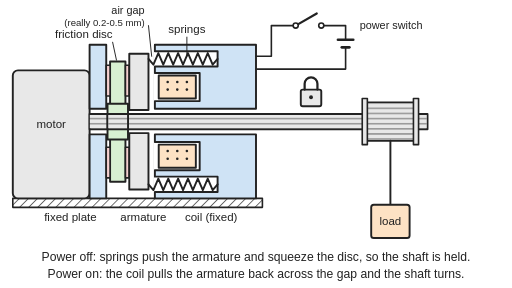
t = 0.00 s
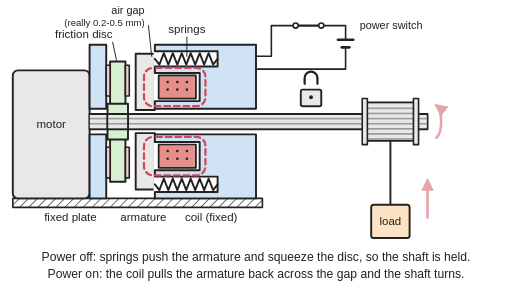
t = 1.00 s
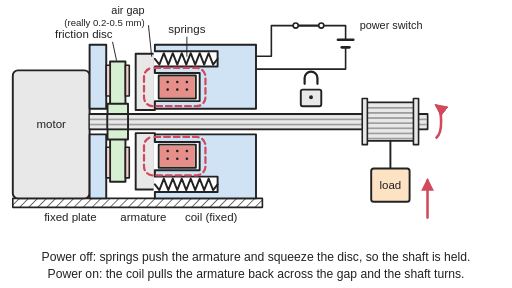
t = 2.15 s
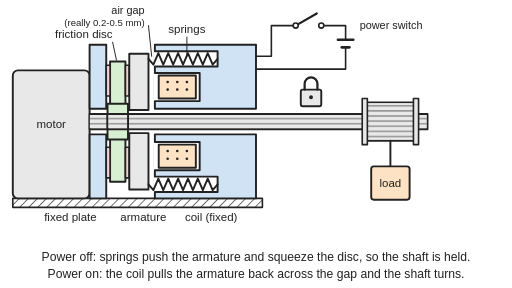
t = 2.97 s
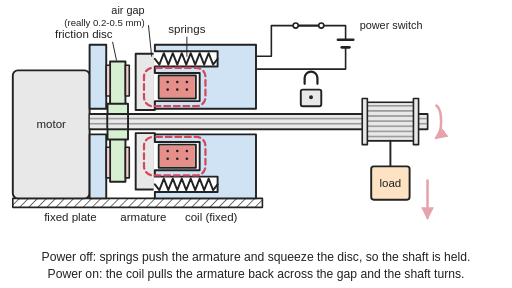
t = 4.00 s
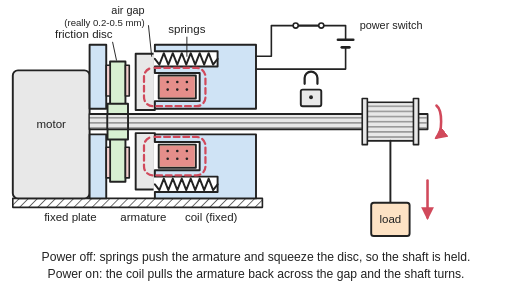
t = 5.15 s

The animated SVG that drew these frames (rendered in a browser with its animation timeline set to each time). Animation: 18 SMIL elements (animate=11,animateTransform=7); one cycle of 6.00 s, repeats indefinitely.

<svg xmlns="http://www.w3.org/2000/svg" viewBox="0 0 800 450" width="800" height="450" role="img">
<title>Side cut-away of a spring-applied electromagnetic brake on a motor shaft lifting a load: with the power off, springs in the fixed coil housing push the steel armature plate against the friction disc, squeezing it against the fixed plate, so the shaft and the hanging load are held. Animated: the switch closes, the coil lights up and pulls the armature back across the small air gap, squashing the springs; the disc is freed and the motor winds the load up. The power is cut, the springs clamp the disc at once and the load stays put; then the brake is released again to lower it.</title>
<rect width="800" height="450" fill="#ffffff"/>
<defs>
<marker id="ah" viewBox="0 0 10 10" refX="8" refY="5" markerWidth="5" markerHeight="5" orient="auto-start-reverse"><path d="M0,0 L10,5 L0,10 z" fill="#d1495b"/></marker>
<pattern id="hatch" width="10" height="10" patternUnits="userSpaceOnUse" patternTransform="rotate(45)"><rect width="10" height="10" fill="#ffffff"/><line x1="0" y1="0" x2="0" y2="10" stroke="#222" stroke-width="2"/></pattern>
<pattern id="stripe" width="40" height="8" patternUnits="userSpaceOnUse"><rect width="40" height="8" fill="#e8e8e8"/><rect width="40" height="2.5" fill="#999999"/></pattern>
<clipPath id="csh"><rect x="140" y="179.5" width="526.5" height="21"/></clipPath>
<clipPath id="cdr"><rect x="571.5" y="161.5" width="77" height="57"/></clipPath>
</defs>
<g stroke-linejoin="round" stroke-linecap="round">
<rect x="20" y="310" width="390" height="14" fill="url(#hatch)" stroke="#222" stroke-width="2.5"/>
<rect x="20" y="110" width="120" height="200" rx="8" fill="#e8e8e8" stroke="#222" stroke-width="3"/>
<rect x="140" y="178" width="528" height="24" fill="#e8e8e8" stroke="#222" stroke-width="3"/>
<g clip-path="url(#csh)"><rect x="140" y="170" width="540" height="64" fill="url(#stripe)"><animateTransform attributeName="transform" type="translate" values="0 0;0 0;0 -24;0 -24;0 0;0 0" keyTimes="0;0.1667;0.4333;0.6667;0.9333;1" keySplines="0 0 1 1;0.4 0 0.2 1;0 0 1 1;0.4 0 0.2 1;0 0 1 1" calcMode="spline" dur="6s" repeatCount="indefinite"/></rect></g>
<rect x="140" y="70" width="26" height="100" fill="#cfe3f5" stroke="#222" stroke-width="3"/>
<rect x="140" y="210" width="26" height="100" fill="#cfe3f5" stroke="#222" stroke-width="3"/>
<rect x="172" y="96" width="24" height="188" fill="#d8f0d2" stroke="#222" stroke-width="3"/>
<rect x="168" y="162" width="32" height="56" fill="#d8f0d2" stroke="#222" stroke-width="3"/>
<rect x="168" y="178" width="32" height="24" fill="#e8e8e8" stroke="#222" stroke-width="3"/>
<g clip-path="url(#csh)"><rect x="169.5" y="170" width="29" height="64" fill="url(#stripe)"><animateTransform attributeName="transform" type="translate" values="0 0;0 0;0 -24;0 -24;0 0;0 0" keyTimes="0;0.1667;0.4333;0.6667;0.9333;1" keySplines="0 0 1 1;0.4 0 0.2 1;0 0 1 1;0.4 0 0.2 1;0 0 1 1" calcMode="spline" dur="6s" repeatCount="indefinite"/></rect></g>
<rect x="166" y="102" width="6" height="48" fill="#f5d0d0" stroke="#222" stroke-width="2.5"/>
<rect x="166" y="230" width="6" height="48" fill="#f5d0d0" stroke="#222" stroke-width="2.5"/>
<rect x="196" y="102" width="6" height="48" fill="#f5d0d0" stroke="#222" stroke-width="2.5"/>
<rect x="196" y="230" width="6" height="48" fill="#f5d0d0" stroke="#222" stroke-width="2.5"/>
<g>
<animateTransform attributeName="transform" type="translate" values="0 0;0 0;10 0;10 0;0 0;0 0;10 0;10 0;0 0;0 0" keyTimes="0;0.1333;0.15;0.45;0.4633;0.6333;0.65;0.95;0.9633;1" calcMode="spline" keySplines="0 0 1 1;0.5 0 1 1;0 0 1 1;0.5 0 1 1;0 0 1 1;0.5 0 1 1;0 0 1 1;0.5 0 1 1;0 0 1 1" dur="6s" repeatCount="indefinite"/>
<rect x="202" y="84" width="30" height="88" fill="#e8e8e8" stroke="#222" stroke-width="3"/>
<rect x="202" y="208" width="30" height="88" fill="#e8e8e8" stroke="#222" stroke-width="3"/>
</g>
<rect x="242" y="70" width="158" height="100" fill="#cfe3f5" stroke="#222" stroke-width="3"/>
<rect x="242" y="210" width="158" height="100" fill="#cfe3f5" stroke="#222" stroke-width="3"/>
<rect x="240" y="80" width="100" height="24" fill="#ffffff"/><path d="M242,80 H340 V104 H242" fill="none" stroke="#222" stroke-width="3"/>
<rect x="240" y="276" width="100" height="24" fill="#ffffff"/><path d="M242,276 H340 V300 H242" fill="none" stroke="#222" stroke-width="3"/>
<rect x="240" y="114" width="72" height="44" fill="#ffffff"/><path d="M242,114 H312 V158 H242" fill="none" stroke="#222" stroke-width="3"/>
<rect x="248" y="118" width="58" height="36" fill="#fde2c4" stroke="#222" stroke-width="3"/>
<rect x="250" y="120" width="54" height="32" fill="#d1495b" opacity="0"><animate attributeName="opacity" values="0;0;0.55;0.55;0;0;0.55;0.55;0;0" keyTimes="0;0.1317;0.1333;0.4483;0.45;0.6317;0.6333;0.9483;0.95;1" dur="6s" repeatCount="indefinite"/></rect>
<circle cx="262" cy="128" r="2" fill="#222"/><circle cx="277" cy="128" r="2" fill="#222"/><circle cx="292" cy="128" r="2" fill="#222"/>
<circle cx="262" cy="140" r="2" fill="#222"/><circle cx="277" cy="140" r="2" fill="#222"/><circle cx="292" cy="140" r="2" fill="#222"/>
<rect x="240" y="222" width="72" height="44" fill="#ffffff"/><path d="M242,222 H312 V266 H242" fill="none" stroke="#222" stroke-width="3"/>
<rect x="248" y="226" width="58" height="36" fill="#fde2c4" stroke="#222" stroke-width="3"/>
<rect x="250" y="228" width="54" height="32" fill="#d1495b" opacity="0"><animate attributeName="opacity" values="0;0;0.55;0.55;0;0;0.55;0.55;0;0" keyTimes="0;0.1317;0.1333;0.4483;0.45;0.6317;0.6333;0.9483;0.95;1" dur="6s" repeatCount="indefinite"/></rect>
<circle cx="262" cy="236" r="2" fill="#222"/><circle cx="277" cy="236" r="2" fill="#222"/><circle cx="292" cy="236" r="2" fill="#222"/>
<circle cx="262" cy="248" r="2" fill="#222"/><circle cx="277" cy="248" r="2" fill="#222"/><circle cx="292" cy="248" r="2" fill="#222"/>
<polyline points="232,92 239.7,101 247.4,83 255.1,101 262.9,83 270.6,101 278.3,83 286,101 293.7,83 301.4,101 309.1,83 316.9,101 324.6,83 332.3,101 340,92" fill="none" stroke="#222" stroke-width="3"><animate attributeName="points" values="232,92 239.7,101 247.4,83 255.1,101 262.9,83 270.6,101 278.3,83 286,101 293.7,83 301.4,101 309.1,83 316.9,101 324.6,83 332.3,101 340,92;232,92 239.7,101 247.4,83 255.1,101 262.9,83 270.6,101 278.3,83 286,101 293.7,83 301.4,101 309.1,83 316.9,101 324.6,83 332.3,101 340,92;242,92 249,101 256,83 263,101 270,83 277,101 284,83 291,101 298,83 305,101 312,83 319,101 326,83 333,101 340,92;242,92 249,101 256,83 263,101 270,83 277,101 284,83 291,101 298,83 305,101 312,83 319,101 326,83 333,101 340,92;232,92 239.7,101 247.4,83 255.1,101 262.9,83 270.6,101 278.3,83 286,101 293.7,83 301.4,101 309.1,83 316.9,101 324.6,83 332.3,101 340,92;232,92 239.7,101 247.4,83 255.1,101 262.9,83 270.6,101 278.3,83 286,101 293.7,83 301.4,101 309.1,83 316.9,101 324.6,83 332.3,101 340,92;242,92 249,101 256,83 263,101 270,83 277,101 284,83 291,101 298,83 305,101 312,83 319,101 326,83 333,101 340,92;242,92 249,101 256,83 263,101 270,83 277,101 284,83 291,101 298,83 305,101 312,83 319,101 326,83 333,101 340,92;232,92 239.7,101 247.4,83 255.1,101 262.9,83 270.6,101 278.3,83 286,101 293.7,83 301.4,101 309.1,83 316.9,101 324.6,83 332.3,101 340,92;232,92 239.7,101 247.4,83 255.1,101 262.9,83 270.6,101 278.3,83 286,101 293.7,83 301.4,101 309.1,83 316.9,101 324.6,83 332.3,101 340,92" keyTimes="0;0.1333;0.15;0.45;0.4633;0.6333;0.65;0.95;0.9633;1" calcMode="spline" keySplines="0 0 1 1;0.5 0 1 1;0 0 1 1;0.5 0 1 1;0 0 1 1;0.5 0 1 1;0 0 1 1;0.5 0 1 1;0 0 1 1" dur="6s" repeatCount="indefinite"/></polyline>
<polyline points="232,288 239.7,297 247.4,279 255.1,297 262.9,279 270.6,297 278.3,279 286,297 293.7,279 301.4,297 309.1,279 316.9,297 324.6,279 332.3,297 340,288" fill="none" stroke="#222" stroke-width="3"><animate attributeName="points" values="232,288 239.7,297 247.4,279 255.1,297 262.9,279 270.6,297 278.3,279 286,297 293.7,279 301.4,297 309.1,279 316.9,297 324.6,279 332.3,297 340,288;232,288 239.7,297 247.4,279 255.1,297 262.9,279 270.6,297 278.3,279 286,297 293.7,279 301.4,297 309.1,279 316.9,297 324.6,279 332.3,297 340,288;242,288 249,297 256,279 263,297 270,279 277,297 284,279 291,297 298,279 305,297 312,279 319,297 326,279 333,297 340,288;242,288 249,297 256,279 263,297 270,279 277,297 284,279 291,297 298,279 305,297 312,279 319,297 326,279 333,297 340,288;232,288 239.7,297 247.4,279 255.1,297 262.9,279 270.6,297 278.3,279 286,297 293.7,279 301.4,297 309.1,279 316.9,297 324.6,279 332.3,297 340,288;232,288 239.7,297 247.4,279 255.1,297 262.9,279 270.6,297 278.3,279 286,297 293.7,279 301.4,297 309.1,279 316.9,297 324.6,279 332.3,297 340,288;242,288 249,297 256,279 263,297 270,279 277,297 284,279 291,297 298,279 305,297 312,279 319,297 326,279 333,297 340,288;242,288 249,297 256,279 263,297 270,279 277,297 284,279 291,297 298,279 305,297 312,279 319,297 326,279 333,297 340,288;232,288 239.7,297 247.4,279 255.1,297 262.9,279 270.6,297 278.3,279 286,297 293.7,279 301.4,297 309.1,279 316.9,297 324.6,279 332.3,297 340,288;232,288 239.7,297 247.4,279 255.1,297 262.9,279 270.6,297 278.3,279 286,297 293.7,279 301.4,297 309.1,279 316.9,297 324.6,279 332.3,297 340,288" keyTimes="0;0.1333;0.15;0.45;0.4633;0.6333;0.65;0.95;0.9633;1" calcMode="spline" keySplines="0 0 1 1;0.5 0 1 1;0 0 1 1;0.5 0 1 1;0 0 1 1;0.5 0 1 1;0 0 1 1;0.5 0 1 1;0 0 1 1" dur="6s" repeatCount="indefinite"/></polyline>
<g fill="none" stroke="#d1495b" stroke-width="3.5" stroke-dasharray="9 6" opacity="0">
<animate attributeName="opacity" values="0;0;1;1;0;0;1;1;0;0" keyTimes="0;0.1317;0.1333;0.4483;0.45;0.6317;0.6333;0.9483;0.95;1" dur="6s" repeatCount="indefinite"/>
<animate attributeName="stroke-dashoffset" values="30;0" dur="0.6s" repeatCount="indefinite"/>
<rect x="225" y="106" width="96" height="60" rx="14"/><rect x="225" y="214" width="96" height="60" rx="14"/></g>
<rect x="570" y="160" width="80" height="60" rx="4" fill="#e8e8e8" stroke="#222" stroke-width="3"/>
<g clip-path="url(#cdr)"><rect x="571.5" y="100" width="77" height="200" fill="url(#stripe)"><animateTransform attributeName="transform" type="translate" values="0 0;0 0;0 -60;0 -60;0 0;0 0" keyTimes="0;0.1667;0.4333;0.6667;0.9333;1" keySplines="0 0 1 1;0.4 0 0.2 1;0 0 1 1;0.4 0 0.2 1;0 0 1 1" calcMode="spline" dur="6s" repeatCount="indefinite"/></rect></g>
<rect x="566" y="154" width="8" height="72" fill="#e8e8e8" stroke="#222" stroke-width="2.5"/>
<rect x="646" y="154" width="8" height="72" fill="#e8e8e8" stroke="#222" stroke-width="2.5"/>
<line x1="610" y1="220" x2="610" y2="320" stroke="#222" stroke-width="3"><animate attributeName="y2" values="320;320;260;260;320;320" keyTimes="0;0.1667;0.4333;0.6667;0.9333;1" keySplines="0 0 1 1;0.4 0 0.2 1;0 0 1 1;0.4 0 0.2 1;0 0 1 1" calcMode="spline" dur="6s" repeatCount="indefinite"/></line>
<g>
<animateTransform attributeName="transform" type="translate" values="0 0;0 0;0 -60;0 -60;0 0;0 0" keyTimes="0;0.1667;0.4333;0.6667;0.9333;1" keySplines="0 0 1 1;0.4 0 0.2 1;0 0 1 1;0.4 0 0.2 1;0 0 1 1" calcMode="spline" dur="6s" repeatCount="indefinite"/>
<rect x="580" y="320" width="60" height="52" rx="4" fill="#fde2c4" stroke="#222" stroke-width="3"/>
<text x="610" y="352" font-family="Arial, Helvetica, sans-serif" font-size="18" fill="#222" stroke="none" text-anchor="middle">load</text>
</g>
<rect x="470" y="140" width="32" height="26" rx="3" fill="#e8e8e8" stroke="#222" stroke-width="3"/><circle cx="486" cy="152" r="3" fill="#222"/>
<path d="M476,140 V131 A10,10 0 0 1 496,131 V140" fill="none" stroke="#222" stroke-width="3.5"><animateTransform attributeName="transform" type="translate" values="0 0;0 0;0 -9;0 -9;0 0;0 0;0 -9;0 -9;0 0;0 0" keyTimes="0;0.1333;0.15;0.45;0.4633;0.6333;0.65;0.95;0.9633;1" calcMode="spline" keySplines="0 0 1 1;0.5 0 1 1;0 0 1 1;0.5 0 1 1;0 0 1 1;0.5 0 1 1;0 0 1 1;0.5 0 1 1;0 0 1 1" dur="6s" repeatCount="indefinite"/></path>
<path d="M682,215 A10,26 0 0 0 682,165" fill="none" stroke="#d1495b" stroke-width="4" marker-end="url(#ah)" opacity="0"><animate attributeName="opacity" values="0;0;1;1;0;0" keyTimes="0;0.15;0.1833;0.4167;0.4417;1" dur="6s" repeatCount="indefinite"/></path>
<path d="M682,165 A10,26 0 0 1 682,215" fill="none" stroke="#d1495b" stroke-width="4" marker-end="url(#ah)" opacity="0"><animate attributeName="opacity" values="0;0;1;1;0;0" keyTimes="0;0.65;0.6833;0.9167;0.9417;1" dur="6s" repeatCount="indefinite"/></path>
<line x1="668" y1="340" x2="668" y2="282" stroke="#d1495b" stroke-width="4" marker-end="url(#ah)" opacity="0"><animate attributeName="opacity" values="0;0;1;1;0;0" keyTimes="0;0.15;0.1833;0.4167;0.4417;1" dur="6s" repeatCount="indefinite"/></line>
<line x1="668" y1="282" x2="668" y2="340" stroke="#d1495b" stroke-width="4" marker-end="url(#ah)" opacity="0"><animate attributeName="opacity" values="0;0;1;1;0;0" keyTimes="0;0.65;0.6833;0.9167;0.9417;1" dur="6s" repeatCount="indefinite"/></line>
<g fill="none" stroke="#222" stroke-width="2.5"><polyline points="400,88 424,88 424,40 458,40"/><polyline points="506,40 540,40 540,62"/><polyline points="540,74 540,108 400,108"/><line x1="528" y1="62" x2="552" y2="62" stroke-width="4"/><line x1="534" y1="74" x2="546" y2="74" stroke-width="4"/></g>
<g transform="rotate(-30 462 40)"><animateTransform attributeName="transform" type="rotate" values="-30 462 40;-30 462 40;0 462 40;0 462 40;-30 462 40;-30 462 40;0 462 40;0 462 40;-30 462 40;-30 462 40" keyTimes="0;0.13;0.1317;0.4483;0.45;0.63;0.6317;0.9483;0.95;1" dur="6s" repeatCount="indefinite"/><line x1="462" y1="40" x2="500" y2="40" stroke="#222" stroke-width="3.5"/></g>
<circle cx="462" cy="40" r="4" fill="#ffffff" stroke="#222" stroke-width="2.5"/><circle cx="502" cy="40" r="4" fill="#ffffff" stroke="#222" stroke-width="2.5"/>
<g stroke="#222" stroke-width="1.5"><line x1="176" y1="66" x2="182" y2="94"/><line x1="292" y1="58" x2="292" y2="88"/><line x1="232" y1="40" x2="237" y2="88"/></g>
</g>
<g font-family="Arial, Helvetica, sans-serif" font-size="18" fill="#222" text-anchor="middle">
<text x="80" y="200">motor</text>
<text x="176" y="60" text-anchor="end">friction disc</text>
<text x="226" y="22" font-size="17" text-anchor="end">air gap</text><text x="226" y="40" font-size="15" text-anchor="end">(really 0.2-0.5 mm)</text>
<text x="292" y="52">springs</text>
<text x="562" y="46" font-size="17" text-anchor="start">power switch</text>
<text x="110" y="346">fixed plate</text><text x="224" y="346">armature</text><text x="330" y="346">coil (fixed)</text>
<text x="400" y="408" font-size="19">Power off: springs push the armature and squeeze the disc, so the shaft is held.</text>
<text x="400" y="434" font-size="19">Power on: the coil pulls the armature back across the gap and the shaft turns.</text>
</g>
</svg>
